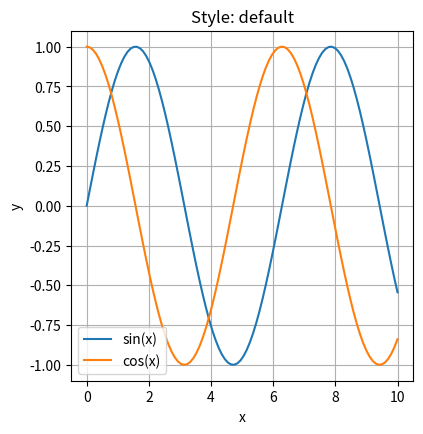

The matplotlib source for this figure: (Note: this script raises an exception after producing the figure.)
#!/usr/bin/env python3
"""
Matplotlibチュートリアル - 例7: スタイルとテーマ
"""

import matplotlib.pyplot as plt
import numpy as np

print("=== スタイルとテーマ ===\n")

# 1. 利用可能なスタイルの確認
print("--- 1. 利用可能なスタイル ---")
print("Available styles:")
for i, style in enumerate(plt.style.available):
    print(f"  {i+1:2d}. {style}")
print()

# 2. 主要なスタイルの比較
print("--- 2. 主要なスタイルの比較 ---")
styles = ['default', 'seaborn', 'ggplot', 'bmh', 'fivethirtyeight', 'dark_background']

# データの準備
x = np.linspace(0, 10, 100)
y1 = np.sin(x)
y2 = np.cos(x)

fig = plt.figure(figsize=(15, 10))

for i, style_name in enumerate(styles, 1):
    with plt.style.context(style_name):
        ax = fig.add_subplot(2, 3, i)
        ax.plot(x, y1, label='sin(x)')
        ax.plot(x, y2, label='cos(x)')
        ax.set_title(f'Style: {style_name}')
        ax.set_xlabel('x')
        ax.set_ylabel('y')
        ax.legend()
        ax.grid(True)

plt.tight_layout()
plt.show()

# 3. カスタムスタイルの作成
print("\n--- 3. カスタムスタイルの作成 ---")
# カスタムスタイルパラメータ
custom_style = {
    # 図のサイズとDPI
    'figure.figsize': (10, 6),
    'figure.dpi': 100,
    'savefig.dpi': 300,
    
    # フォント
    'font.size': 12,
    'font.family': 'sans-serif',
    'axes.titlesize': 16,
    'axes.labelsize': 14,
    'xtick.labelsize': 12,
    'ytick.labelsize': 12,
    'legend.fontsize': 12,
    
    # 色
    'axes.prop_cycle': plt.cycler('color', 
        ['#E24A33', '#348ABD', '#988ED5', '#777777', 
         '#FBC15E', '#8EBA42', '#FFB5B8']),
    
    # 軸
    'axes.facecolor': '#f5f5f5',
    'axes.edgecolor': '#333333',
    'axes.linewidth': 1.5,
    'axes.grid': True,
    'axes.spines.top': False,
    'axes.spines.right': False,
    
    # グリッド
    'grid.color': '#cccccc',
    'grid.linestyle': '--',
    'grid.linewidth': 0.5,
    'grid.alpha': 0.7,
    
    # 線
    'lines.linewidth': 2.5,
    'lines.markersize': 8,
    
    # 凡例
    'legend.frameon': True,
    'legend.framealpha': 0.9,
    'legend.fancybox': True,
    'legend.shadow': True,
}

# カスタムスタイルの適用
with plt.rc_context(custom_style):
    fig, (ax1, ax2) = plt.subplots(1, 2, figsize=(14, 6))
    
    # 左のプロット
    x = np.linspace(0, 10, 100)
    for i in range(5):
        ax1.plot(x, np.sin(x + i*0.5), label=f'Wave {i+1}')
    ax1.set_title('Custom Style - Line Plot')
    ax1.set_xlabel('X Axis')
    ax1.set_ylabel('Y Axis')
    ax1.legend()
    
    # 右のプロット
    data = [np.random.normal(0, std, 100) for std in range(1, 6)]
    bp = ax2.boxplot(data, patch_artist=True, labels=[f'σ={i}' for i in range(1, 6)])
    
    # ボックスプロットの色付け
    colors = ['#E24A33', '#348ABD', '#988ED5', '#FBC15E', '#8EBA42']
    for patch, color in zip(bp['boxes'], colors):
        patch.set_facecolor(color)
        patch.set_alpha(0.7)
    
    ax2.set_title('Custom Style - Box Plot')
    ax2.set_ylabel('Values')

plt.tight_layout()
plt.show()

# 4. テーマの組み合わせ
print("\n--- 4. テーマの組み合わせ ---")
# ベーススタイルとカスタマイズの組み合わせ
with plt.style.context('seaborn-darkgrid'):
    # さらにカスタマイズ
    plt.rcParams['figure.facecolor'] = '#f0f0f0'
    plt.rcParams['axes.facecolor'] = 'white'
    
    fig, axes = plt.subplots(2, 2, figsize=(12, 10))
    axes = axes.ravel()
    
    # データ
    x = np.linspace(0, 10, 100)
    
    # プロット1: 線グラフ
    axes[0].plot(x, np.sin(x), 'o-', markersize=4, markevery=10)
    axes[0].set_title('Line with Markers')
    
    # プロット2: 塗りつぶし
    axes[1].fill_between(x, 0, np.sin(x), alpha=0.3, label='sin(x)')
    axes[1].fill_between(x, 0, np.cos(x), alpha=0.3, label='cos(x)')
    axes[1].set_title('Filled Areas')
    axes[1].legend()
    
    # プロット3: 散布図
    n = 100
    axes[2].scatter(np.random.randn(n), np.random.randn(n), 
                   c=np.random.rand(n), s=100*np.random.rand(n), 
                   alpha=0.6, cmap='viridis')
    axes[2].set_title('Scatter Plot')
    
    # プロット4: ヒストグラム
    data = np.random.normal(100, 15, 1000)
    axes[3].hist(data, bins=30, alpha=0.7, color='skyblue', 
                edgecolor='black', linewidth=1.2)
    axes[3].set_title('Histogram')
    
    for ax in axes:
        ax.grid(True, alpha=0.3)
    
    plt.tight_layout()
    plt.show()

# 5. 出版品質のスタイル
print("\n--- 5. 出版品質のスタイル ---")
# 科学論文向けのスタイル
publication_style = {
    'figure.figsize': (8, 6),
    'figure.dpi': 300,
    
    'font.size': 10,
    'font.family': 'serif',
    'text.usetex': False,  # LaTeX使用（要LaTeX環境）
    
    'axes.linewidth': 0.8,
    'axes.labelsize': 10,
    'axes.titlesize': 11,
    
    'xtick.major.size': 4,
    'xtick.minor.size': 2,
    'ytick.major.size': 4,
    'ytick.minor.size': 2,
    
    'lines.linewidth': 1.5,
    'lines.markersize': 5,
    
    'legend.fontsize': 9,
    'legend.frameon': True,
    'legend.framealpha': 1.0,
    
    'grid.alpha': 0.3,
    'grid.linestyle': ':',
}

with plt.rc_context(publication_style):
    fig, ax = plt.subplots()
    
    # データ
    x = np.linspace(0, 4*np.pi, 100)
    y1 = np.sin(x)
    y2 = np.sin(x) * np.exp(-x/10)
    
    # プロット
    ax.plot(x, y1, 'k-', label='$\\sin(x)$')
    ax.plot(x, y2, 'k--', label='$\\sin(x)e^{-x/10}$')
    
    ax.set_xlabel('$x$ (radians)')
    ax.set_ylabel('$f(x)$')
    ax.set_title('Publication Quality Figure')
    ax.legend(loc='upper right')
    ax.grid(True)
    
    # 軸の調整
    ax.set_xlim(0, 4*np.pi)
    ax.set_ylim(-1.2, 1.2)
    
    plt.tight_layout()
    plt.show()

# 6. カラーマップのカスタマイズ
print("\n--- 6. カラーマップのカスタマイズ ---")
from matplotlib.colors import LinearSegmentedColormap

# カスタムカラーマップの作成
colors = ['#FF0000', '#FFFF00', '#00FF00', '#00FFFF', '#0000FF']
n_bins = 100
cmap_name = 'custom_rainbow'
custom_cmap = LinearSegmentedColormap.from_list(cmap_name, colors, N=n_bins)

# データ
x = np.linspace(-3, 3, 100)
y = np.linspace(-3, 3, 100)
X, Y = np.meshgrid(x, y)
Z = np.sin(np.sqrt(X**2 + Y**2))

fig, (ax1, ax2) = plt.subplots(1, 2, figsize=(12, 5))

# 標準カラーマップ
im1 = ax1.imshow(Z, extent=[-3, 3, -3, 3], cmap='viridis')
ax1.set_title('Standard Colormap (viridis)')
plt.colorbar(im1, ax=ax1)

# カスタムカラーマップ
im2 = ax2.imshow(Z, extent=[-3, 3, -3, 3], cmap=custom_cmap)
ax2.set_title('Custom Colormap')
plt.colorbar(im2, ax=ax2)

plt.tight_layout()
plt.show()

# 7. アクセシビリティを考慮したスタイル
print("\n--- 7. アクセシビリティを考慮したスタイル ---")
# 色覚多様性に配慮したカラーパレット
colorblind_colors = ['#0173B2', '#DE8F05', '#029E73', '#CC78BC', 
                    '#CA9161', '#FBAFE4', '#949494', '#ECE133', '#56B4E9']

with plt.style.context('default'):
    fig, ax = plt.subplots(figsize=(10, 6))
    
    x = np.linspace(0, 10, 100)
    for i, color in enumerate(colorblind_colors[:5]):
        y = np.sin(x + i*0.5)
        ax.plot(x, y, color=color, linewidth=2.5, label=f'Series {i+1}')
    
    ax.set_title('Colorblind-friendly Plot', fontsize=16)
    ax.set_xlabel('X Axis', fontsize=14)
    ax.set_ylabel('Y Axis', fontsize=14)
    ax.legend(fontsize=12)
    ax.grid(True, alpha=0.3)
    
    # 線のスタイルも変える
    ax2 = ax.twinx()
    linestyles = ['-', '--', '-.', ':', '-']
    for i in range(5):
        y = np.cos(x + i*0.5) * 0.5
        ax2.plot(x, y, color='black', linestyle=linestyles[i], 
                linewidth=1.5, alpha=0.7, label=f'Cos {i+1}')
    
    ax2.set_ylabel('Secondary Y Axis', fontsize=14)
    ax2.legend(loc='lower right', fontsize=12)

plt.tight_layout()
plt.show()

print("\nスタイルとテーマの例を完了しました！")